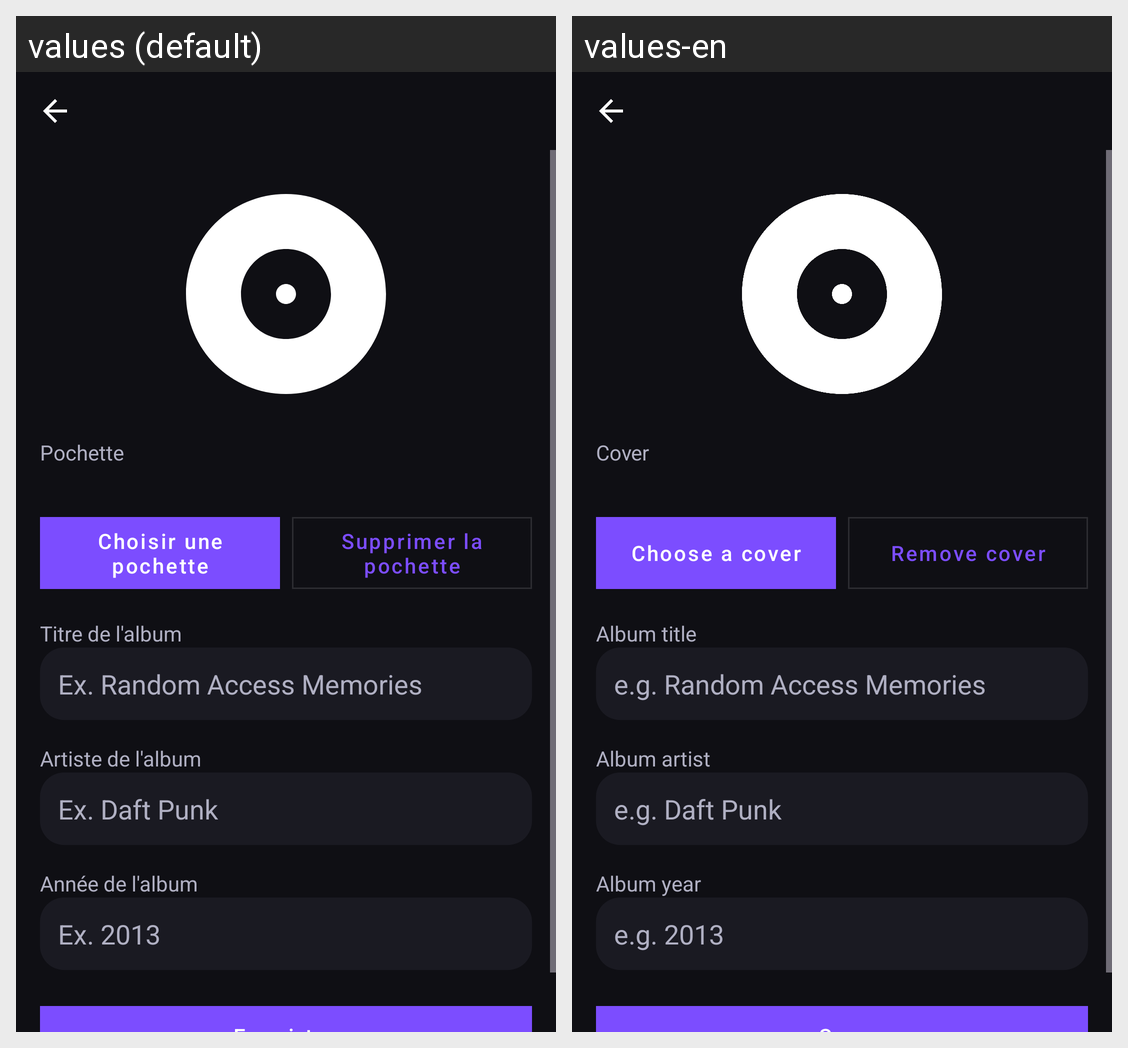

Here is an Android app screen in its default locale and in the app's own translations. Write out the translated-string differences for the strings that appear on this screen.
Android screen res/layout/fragment_album_edit.xml rendered under 2 locales, left to right: values (default), values-en. Device: Nexus 5 (rendered at 1080×1920; each locale shown at half size, 540×960, under a caption strip naming it); theme Theme.Melodie.
Strings drawn on this screen, with the default value and each locale's value (text and hints the layout hard-codes, and strings that could not be matched under every locale, appear in the picture but are not listed):

album_edit_cover
  values: Pochette
  values-en: Cover

album_edit_pick_cover
  values: Choisir une pochette
  values-en: Choose a cover

album_edit_clear_cover
  values: Supprimer la pochette
  values-en: Remove cover

album_edit_name
  values: Titre de l'album
  values-en: Album title

album_edit_name_hint
  values: Ex. Random Access Memories
  values-en: e.g. Random Access Memories

album_edit_artist
  values: Artiste de l'album
  values-en: Album artist

album_edit_artist_hint
  values: Ex. Daft Punk
  values-en: e.g. Daft Punk

album_edit_release_date
  values: Année de l'album
  values-en: Album year

album_edit_release_date_hint
  values: Ex. 2013
  values-en: e.g. 2013
